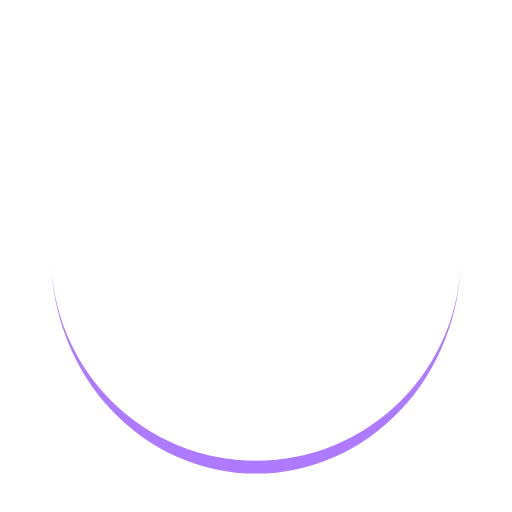
t = 0.00 s
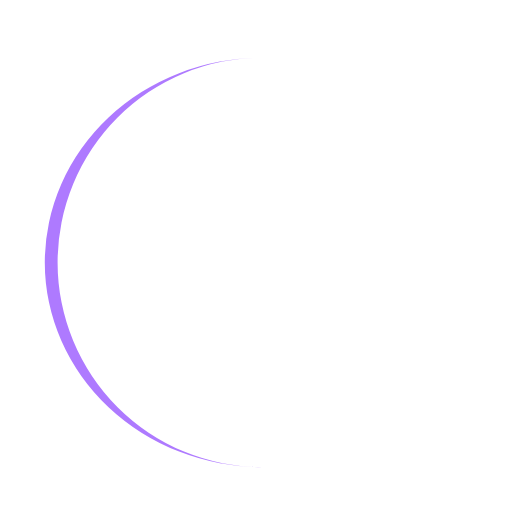
t = 0.25 s
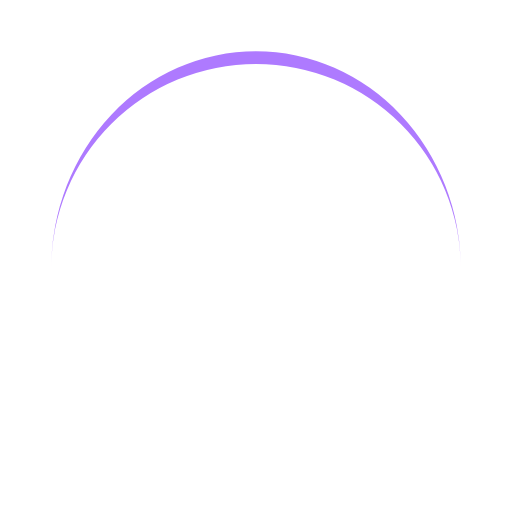
t = 0.50 s
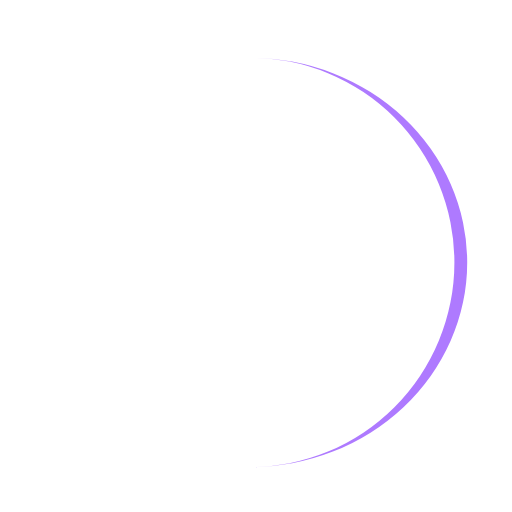
t = 0.75 s

The animated SVG that drew these frames (rendered in a browser with its animation timeline set to each time). Animation: 1 SMIL element (animateTransform=1); one cycle of 1.00 s, repeats indefinitely.

<svg xmlns="http://www.w3.org/2000/svg" viewBox="0 0 100 100" preserveAspectRatio="xMidYMid"
  width="200" height="200" style="shape-rendering: auto; display: block; background: transparent;"
  xmlns:xlink="http://www.w3.org/1999/xlink">
  <g>
    <path stroke="none" fill="#ae7aff" d="M10 50A40 40 0 0 0 90 50A40 42.5 0 0 1 10 50">
      <animateTransform values="0 50 51.25;360 50 51.25" keyTimes="0;1" repeatCount="indefinite"
        dur="1s" type="rotate" attributeName="transform"></animateTransform>
    </path>
    <g></g>
  </g>
</svg>